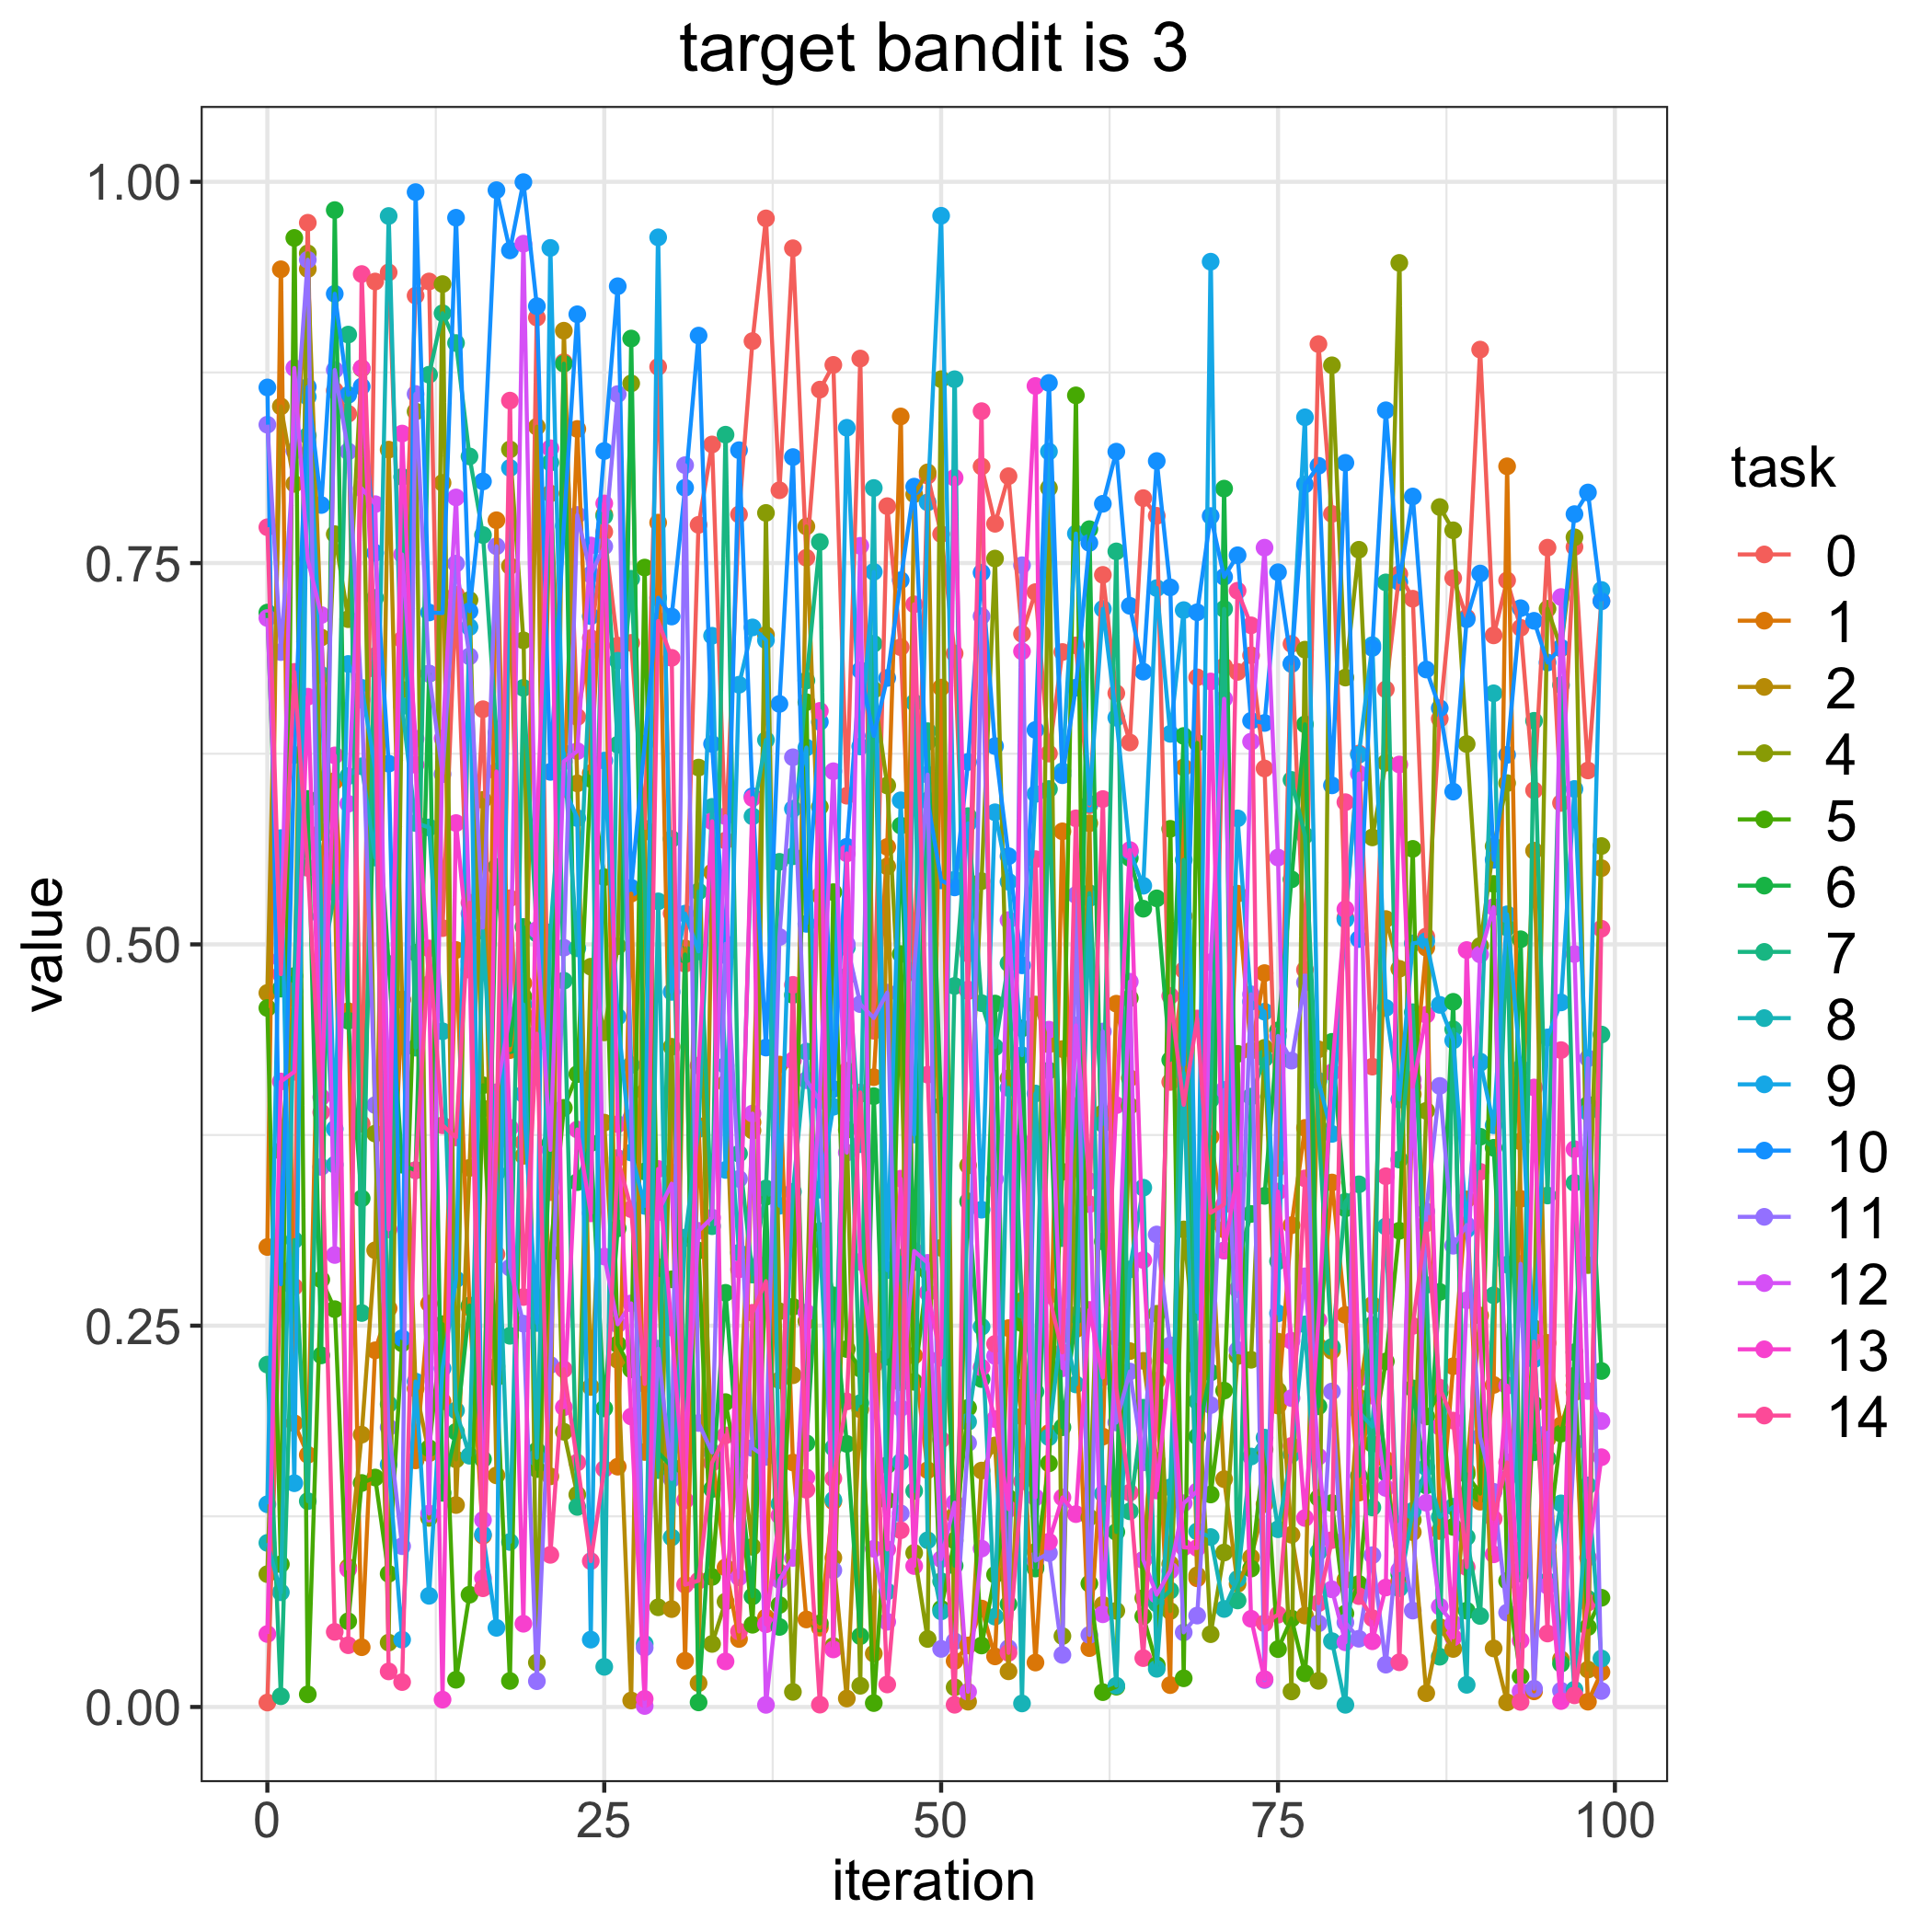

Values plotted in this chart, from the file beside it:
, 0, 1, 2, 4, 5, 6, 7, 8, 9, 10, 11, 12, 13, 14
0, 0.0029, 0.3016, 0.4682, 0.08708, 0.4583, 0.7176, 0.2245, 0.1076, 0.1329, 0.8652, 0.8407, 0.714, 0.04784, 0.7735
1, 0.2866, 0.9426, 0.8527, 0.3646, 0.09358, 0.471, 0.007033, 0.0752, 0.5696, 0.2772, 0.6917, 0.4903, 0.4101, 0.4805
2, 0.2755, 0.186, 0.802, 0.4647, 0.9632, 0.4793, 0.3061, 0.4693, 0.1467, 0.6242, 0.8237, 0.8779, 0.4164, 0.6787
3, 0.9731, 0.1653, 0.9428, 0.9531, 0.0083, 0.5954, 0.135, 0.8336, 0.859, 0.8655, 0.9489, 0.7523, 0.6624, 0.5502
4, 0.4434, 0.5573, 0.7012, 0.5737, 0.2803, 0.2305, 0.4843, 0.5182, 0.6767, 0.7881, 0.3541, 0.7159, 0.3998, 0.3899
5, 0.8632, 0.6071, 0.5429, 0.769, 0.2608, 0.9814, 0.5341, 0.3556, 0.379, 0.9266, 0.8766, 0.2964, 0.6239, 0.04925
6, 0.8479, 0.4562, 0.09161, 0.7132, 0.0562, 0.4499, 0.8998, 0.6103, 0.6839, 0.8603, 0.8232, 0.5922, 0.0903, 0.04049
7, 0.3823, 0.03918, 0.1786, 0.8775, 0.1469, 0.3334, 0.2583, 0.6168, 0.6682, 0.8658, 0.6604, 0.799, 0.8779, 0.9395
8, 0.9346, 0.2338, 0.2994, 0.3759, 0.1504, 0.6195, 0.7272, 0.557, 0.6153, 0.7567, 0.3946, 0.7886, 0.6891, 0.6805
9, 0.9406, 0.2613, 0.8244, 0.0422, 0.0873, 0.4872, 0.1986, 0.9776, 0.1589, 0.6185, 0.1834, 0.3764, 0.3131, 0.02331
10, 0.6999, 0.4637, 0.4638, 0.667, 0.2384, 0.3555, 0.8065, 0.6562, 0.04414, 0.2418, 0.1054, 0.7557, 0.8349, 0.01632
11, 0.9254, 0.1617, 0.2087, 0.8494, 0.4945, 0.3519, 0.4323, 0.5796, 0.2134, 0.9932, 0.8609, 0.6348, 0.6177, 0.352
12, 0.9346, 0.2645, 0.1664, 0.124, 0.1697, 0.6774, 0.8735, 0.5767, 0.07287, 0.7176, 0.6776, 0.1268, 0.474, 0.4974
13, 0.5107, 0.2004, 0.8026, 0.9329, 0.251, 0.1404, 0.9138, 0.443, 0.2219, 0.7172, 0.6116, 0.635, 0.004817, 0.3814
14, 0.7293, 0.4963, 0.1324, 0.1623, 0.01785, 0.1804, 0.8943, 0.1944, 0.2804, 0.9764, 0.7497, 0.793, 0.5795, 0.3734
15, 0.4834, 0.262, 0.3535, 0.7258, 0.07361, 0.2632, 0.8199, 0.1647, 0.7081, 0.7184, 0.6889, 0.5202, 0.4889, 0.5273
16, 0.6542, 0.1123, 0.5947, 0.3924, 0.4076, 0.1624, 0.7684, 0.5089, 0.1131, 0.8036, 0.5111, 0.1226, 0.08446, 0.07783
17, 0.2968, 0.7781, 0.1519, 0.2234, 0.2159, 0.5508, 0.6385, 0.3502, 0.05189, 0.9945, 0.761, 0.403, 0.6134, 0.3703
18, 0.5303, 0.4307, 0.7481, 0.8245, 0.01706, 0.4339, 0.2434, 0.1082, 0.8124, 0.955, 0.288, 0.4534, 0.3798, 0.8565
19, 0.3701, 0.4745, 0.3614, 0.6993, 0.4658, 0.5114, 0.6682, 0.4606, 0.4019, 0.9998, 0.2513, 0.9594, 0.05456, 0.2688
20, 0.9109, 0.4355, 0.8394, 0.02914, 0.156, 0.1681, 0.5071, 0.1634, 0.2518, 0.9184, 0.01691, 0.5095, 0.5732, 0.4415
21, 0.3376, 0.7956, 0.1512, 0.4646, 0.2977, 0.3698, 0.8159, 0.5079, 0.9566, 0.6131, 0.2243, 0.3653, 0.8253, 0.09974
22, 0.8818, 0.6019, 0.9024, 0.1805, 0.3928, 0.8807, 0.4762, 0.6254, 0.603, 0.7745, 0.4978, 0.62, 0.1965, 0.2214
23, 0.6491, 0.838, 0.6056, 0.1392, 0.4149, 0.3441, 0.1312, 0.4974, 0.5828, 0.9131, 0.7815, 0.6267, 0.3786, 0.1603
24, 0.7008, 0.6123, 0.2098, 0.4854, 0.6085, 0.3697, 0.4109, 0.6925, 0.04416, 0.7152, 0.7425, 0.7615, 0.3236, 0.09563
25, 0.7705, 0.7819, 0.3831, 0.4423, 0.5441, 0.1958, 0.7808, 0.02631, 0.6205, 0.8235, 0.761, 0.2954, 0.7891, 0.1561
26, 0.6959, 0.1576, 0.2275, 0.4988, 0.2378, 0.3138, 0.6309, 0.686, 0.4525, 0.9315, 0.8608, 0.2509, 0.3821, 0.3599
27, 0.6977, 0.5333, 0.004253, 0.8678, 0.2213, 0.8972, 0.7397, 0.4209, 0.3635, 0.5371, 0.3862, 0.2646, 0.1904, 0.3264
28, 0.5759, 0.1672, 0.5738, 0.4032, 0.7471, 0.3511, 0.5373, 0.04142, 0.3285, 0.6315, 0.03891, 0.0006503, 0.005295, 0.2118
29, 0.8787, 0.7765, 0.2883, 0.06535, 0.2837, 0.1669, 0.1553, 0.5282, 0.9636, 0.7273, 0.2349, 0.3244, 0.3527, 0.7121
30, 0.5203, 0.3504, 0.06418, 0.4329, 0.2804, 0.1576, 0.5691, 0.1112, 0.4689, 0.715, 0.1495, 0.3431, 0.2488, 0.6879
31, 0.4873, 0.03027, 0.4974, 0.1803, 0.3075, 0.4934, 0.1824, 0.3078, 0.5202, 0.7994, 0.8142, 0.1693, 0.1355, 0.08015
32, 0.7751, 0.381, 0.01562, 0.6159, 0.2992, 0.002999, 0.5347, 0.3789, 0.4954, 0.8992, 0.1862, 0.3122, 0.4205, 0.08284
33, 0.8278, 0.1671, 0.5472, 0.04133, 0.08527, 0.1429, 0.3152, 0.5902, 0.7024, 0.6314, 0.1669, 0.3209, 0.5807, 0.1601
34, 0.5681, 0.09152, 0.4089, 0.06908, 0.1999, 0.2715, 0.8342, 0.4206, 0.3521, 0.4929, 0.5003, 0.5841, 0.02988, 0.1781
35, 0.7819, 0.04456, 0.1783, 0.179, 0.1513, 0.1558, 0.3628, 0.2979, 0.6702, 0.824, 0.3463, 0.08502, 0.287, 0.04948
36, 0.8955, 0.3834, 0.3779, 0.105, 0.05391, 0.07252, 0.2835, 0.584, 0.7078, 0.5972, 0.1698, 0.3891, 0.596, 0.2585
37, 0.976, 0.0587, 0.7029, 0.7829, 0.2897, 0.3345, 0.3399, 0.634, 0.6994, 0.4323, 0.1639, 0.00139, 0.05424, 0.2792
38, 0.7978, 0.4212, 0.2142, 0.2594, 0.06686, 0.05247, 0.5541, 0.1332, 0.3286, 0.6577, 0.5048, 0.08327, 0.1255, 0.08832
39, 0.9564, 0.1603, 0.2175, 0.009884, 0.2624, 0.4668, 0.5578, 0.3378, 0.5889, 0.8195, 0.6227, 0.09774, 0.4239, 0.4735
40, 0.7535, 0.05738, 0.774, 0.253, 0.6588, 0.1729, 0.673, 0.4297, 0.6291, 0.5135, 0.411, 0.2586, 0.1504, 0.1424
41, 0.8637, 0.05205, 0.532, 0.5902, 0.05478, 0.312, 0.7638, 0.3064, 0.3392, 0.6459, 0.3975, 0.4012, 0.6531, 0.001528
42, 0.88, 0.1348, 0.09782, 0.03993, 0.5343, 0.2699, 0.17, 0.1358, 0.3935, 0.4052, 0.08964, 0.6135, 0.03773, 0.1498
43, 0.5975, 0.4171, 0.005535, 0.3784, 0.2347, 0.1725, 0.479, 0.4979, 0.8387, 0.564, 0.5001, 0.3635, 0.5597, 0.2003
44, 0.8841, 0.4021, 0.1952, 0.0139, 0.2218, 0.04643, 0.1992, 0.369, 0.6298, 0.6797, 0.4608, 0.7613, 0.2918, 0.4029
45, 0.4434, 0.4129, 0.03501, 0.6668, 0.002552, 0.4005, 0.6971, 0.7992, 0.7443, 0.6367, 0.4517, 0.1037, 0.2265, 0.2242
46, 0.7873, 0.5639, 0.5511, 0.6042, 0.1355, 0.1585, 0.2296, 0.07573, 0.2864, 0.6747, 0.4684, 0.05585, 0.1033, 0.01476
47, 0.6948, 0.8461, 0.2128, 0.44, 0.4936, 0.5779, 0.2946, 0.1606, 0.5945, 0.7388, 0.1269, 0.1959, 0.3464, 0.1159
48, 0.4814, 0.2304, 0.7952, 0.101, 0.2132, 0.2916, 0.1416, 0.6585, 0.3753, 0.8001, 0.4831, 0.299, 0.09241, 0.723
49, 0.8074, 0.1552, 0.8095, 0.04458, 0.2856, 0.6328, 0.6398, 0.1093, 0.7898, 0.5943, 0.6113, 0.2912, 0.2717, 0.4146
50, 0.769, 0.6684, 0.3011, 0.8706, 0.06439, 0.3941, 0.08245, 0.06267, 0.9777, 0.542, 0.03809, 0.09693, 0.229, 0.1753
51, 0.6907, 0.03015, 0.1258, 0.01291, 0.1091, 0.09263, 0.4727, 0.8706, 0.5424, 0.5374, 0.04305, 0.1339, 0.8059, 0.001452
52, 0.4693, 0.04031, 0.003468, 0.3551, 0.1961, 0.3315, 0.5841, 0.187, 0.5794, 0.6196, 0.173, 0.009971, 0.4704, 0.494
53, 0.8133, 0.06452, 0.155, 0.5415, 0.04031, 0.215, 0.4615, 0.2493, 0.326, 0.7437, 0.7152, 0.1038, 0.2226, 0.8496
54, 0.7758, 0.03316, 0.1715, 0.753, 0.08672, 0.4612, 0.4326, 0.05921, 0.5866, 0.63, 0.3462, 0.2301, 0.1888, 0.238
55, 0.807, 0.2484, 0.02338, 0.4122, 0.1371, 0.06738, 0.4877, 0.4059, 0.5411, 0.5578, 0.03852, 0.5159, 0.1297, 0.03549
56, 0.7036, 0.1905, 0.2094, 0.2662, 0.2516, 0.4449, 0.2605, 0.002306, 0.4273, 0.4863, 0.7486, 0.3699, 0.6921, 0.1479
57, 0.731, 0.02913, 0.4606, 0.1017, 0.09196, 0.09075, 0.2067, 0.4022, 0.5987, 0.6406, 0.09593, 0.1374, 0.8661, 0.5559
58, 0.6251, 0.1797, 0.4344, 0.7992, 0.1597, 0.4173, 0.6019, 0.1769, 0.8232, 0.8681, 0.1009, 0.4441, 0.1084, 0.27
59, 0.6917, 0.5741, 0.4314, 0.04648, 0.3509, 0.1834, 0.3074, 0.2563, 0.6135, 0.6109, 0.03414, 0.2221, 0.1374, 0.2325
... 40 more rows
